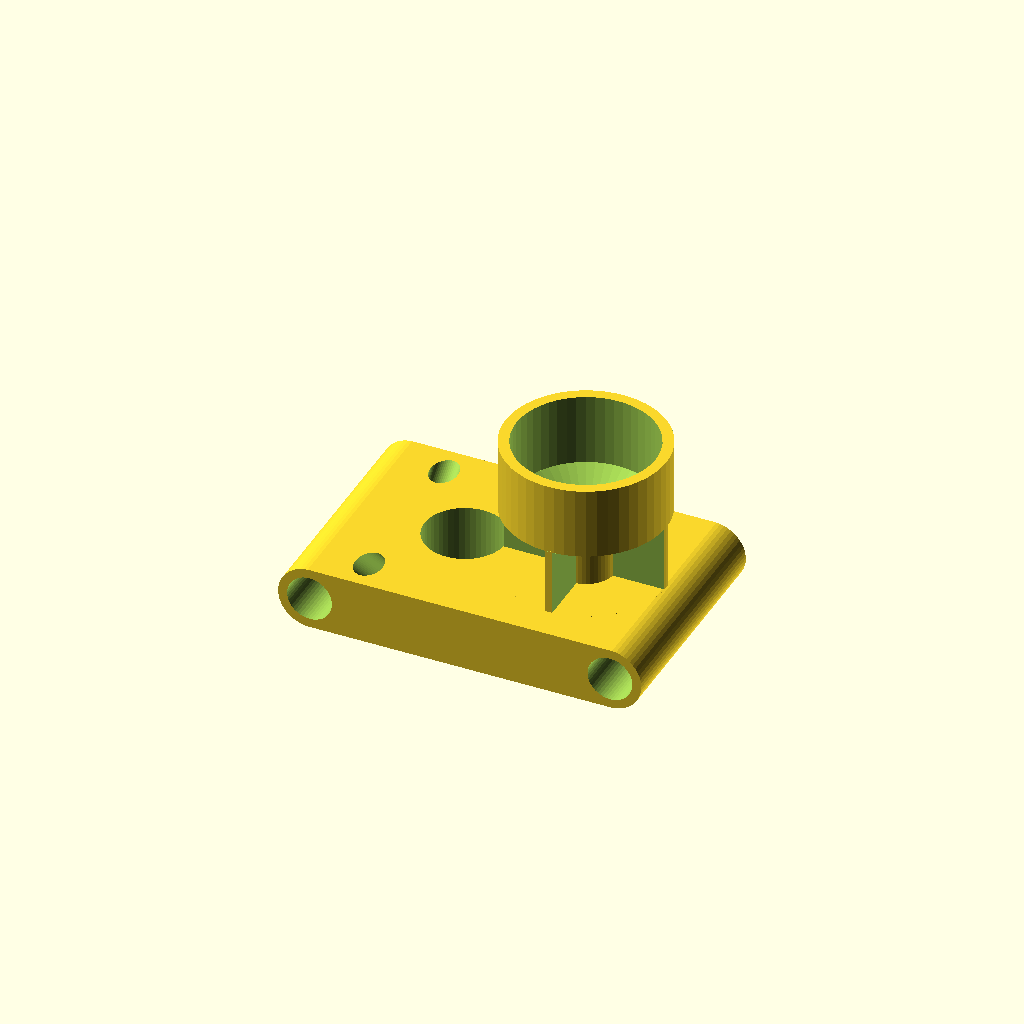
Cell 1: rendered with the file's own defaults.
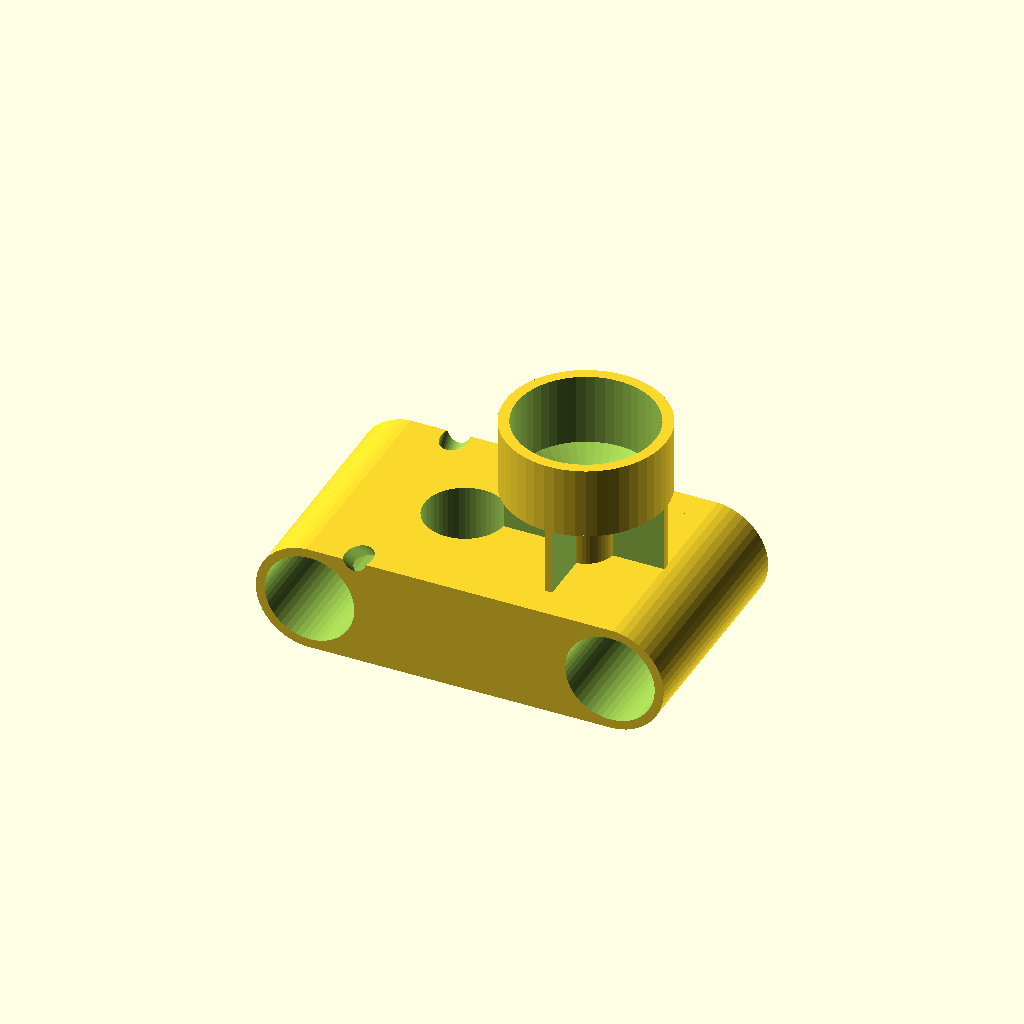
Cell 2: the same model with standoffDiameter = 10.
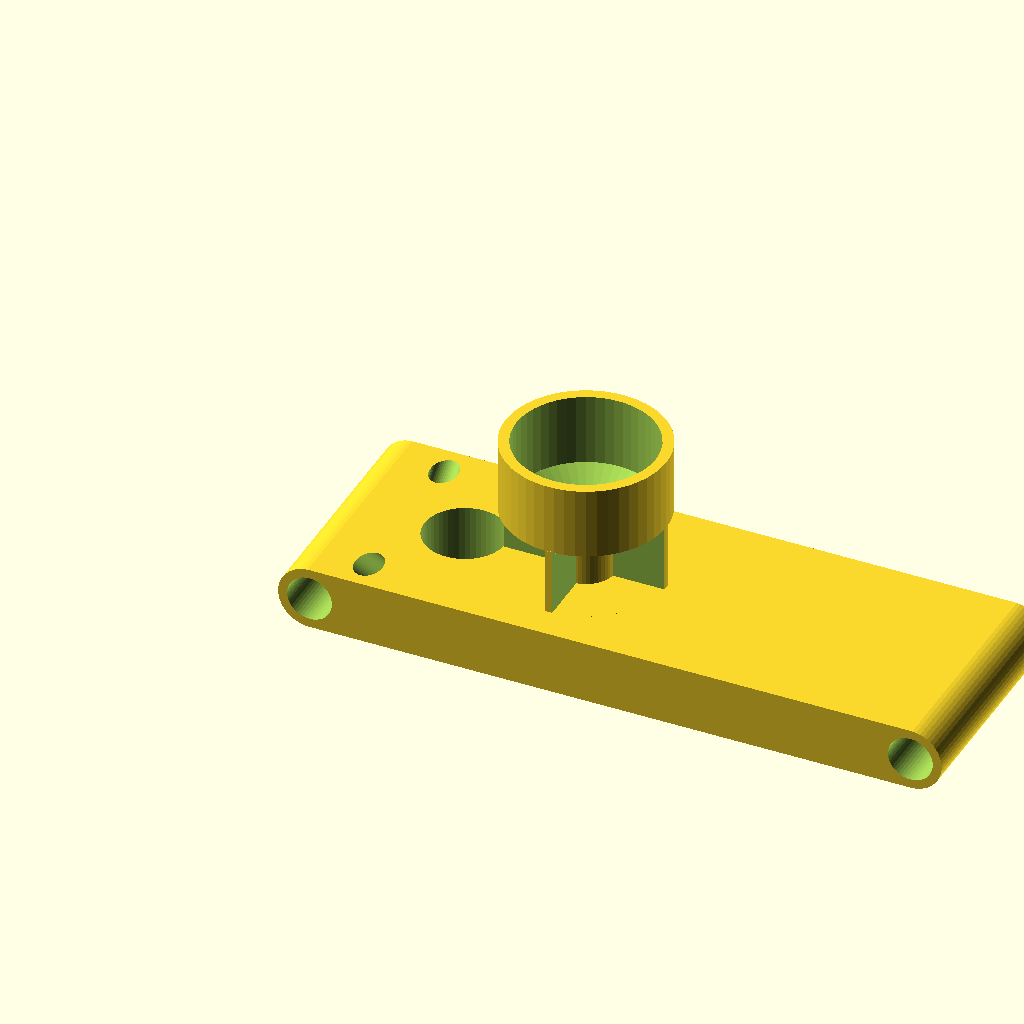
Cell 3: standoffSpacing = 67 (everything else at default).
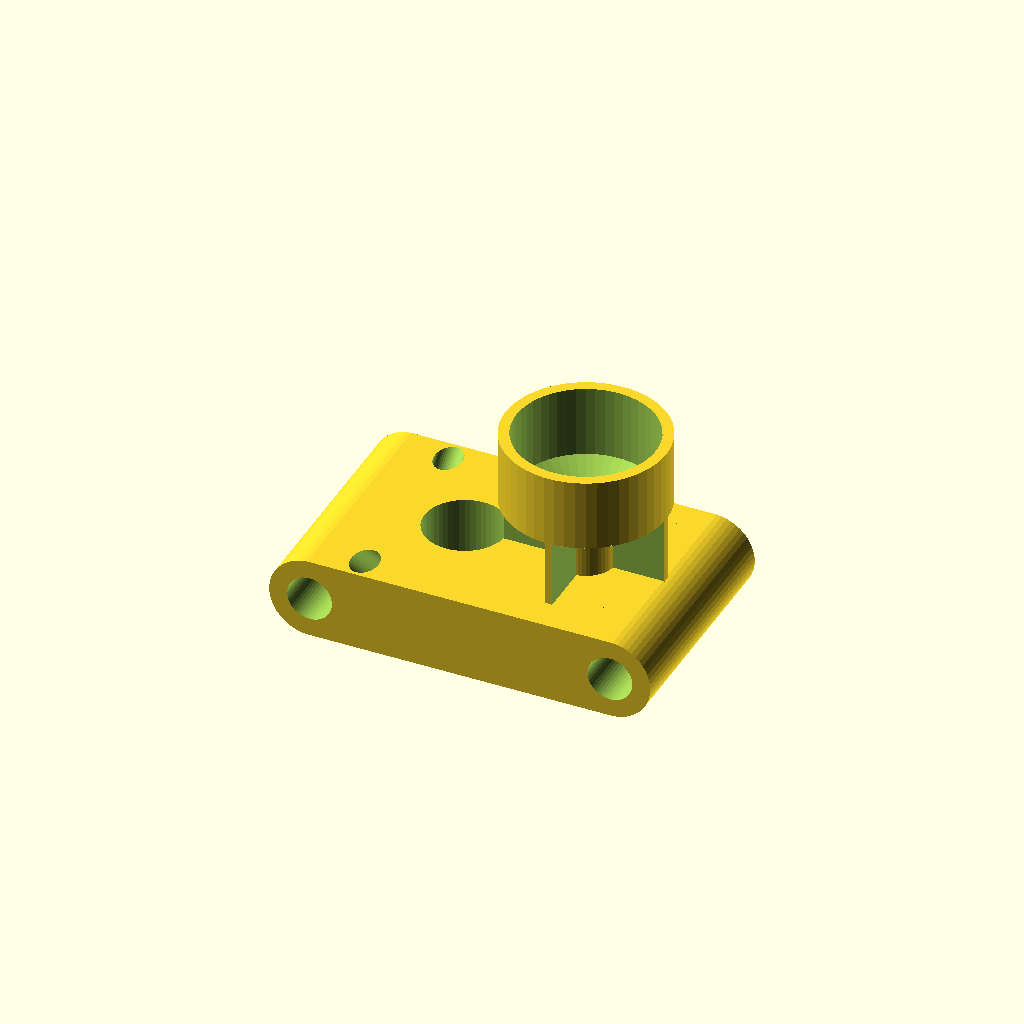
Cell 4 — walls set to 2, the other parameters unchanged.
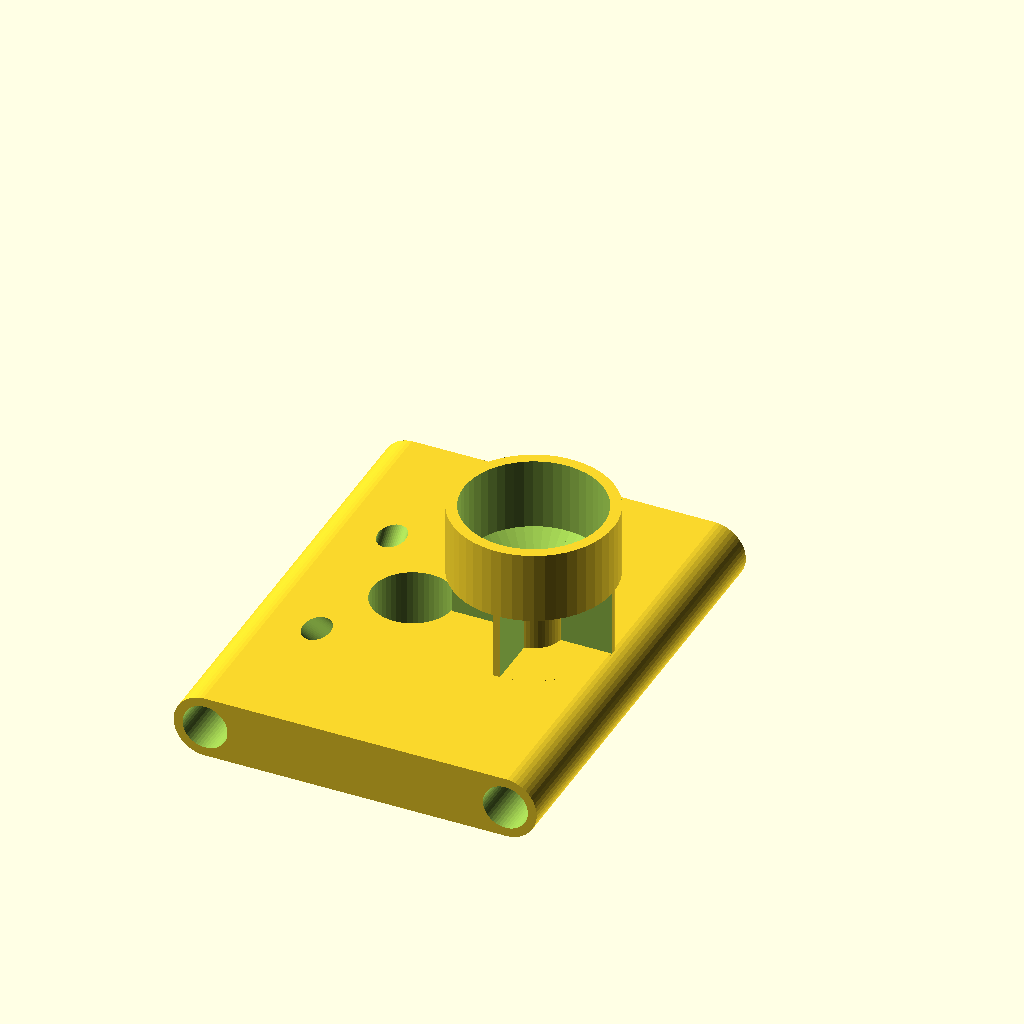
Cell 5: width = 50 (everything else at default).
One fixed orthographic camera (rotation 55°, 0°, 25°; colour scheme Cornfield) for every cell.
Source of the model, inputs/thingiverse/thing-3052988/files/acrobrat_back_plate.scad:
/* [General] */
// Diameter of the Standoffs
standoffDiameter = 5;
// Spacing between the standoffs (center to center)
standoffSpacing = 33.5;
// Wall thickness of the base plate
walls = 1.0;
// Width of the baseplate (length of the standoffs)
width = 25;

/* [RX Antenna] */
// Diameter of the antenna holes, set to 0 to disable
rxAntennaHoleRadius = 1.5;
// Position of the Antenna holes
rxAntennaOffset = 5;

/* [VTX Antenna] */
// Diameter of the top part of the Antenna, set to 0 to disable
vtxTopDiameter = 15.5;
// Height of the top part of antenna
vtxTopHeight = 8;
// Height of the part where the antenna is transitioning from bigger to smaller diameter
vtxTransitionHeight = 3.5;
// Diameter of the Bottom part of the Antenna, set to 0 to disable
vtxBottomDiameter = 4;
//Height of the bottom part of the Antenna
vtxBottomHeight = 4;
// Wall thickness of the Antenna mount, set to 0 to disable
vtxAntennaWalls = 1.2;
// With of the support cross for the Antanna mount
vtxCrossWidth = 0.8;
// Diameter of the Antenna hole
vtxAntennaDiameter = 3.2;
// Position of the Antenna Holder
vtxOffset = 25;

/* [Buzzer] */
// Diameter of the Buzzer, set to 0 to disable
buzzerDiameter = 9;
// Position of the Buzzer hole
buzzerOffset = 11.5;

/* [HIDDEN] */
standoffRadius = standoffDiameter / 2;
buzzerRadius = buzzerDiameter / 2;

vtxTopRadius = vtxTopDiameter / 2;
vtxBottomRadius = vtxBottomDiameter / 2;
vtxAntennaRadius = vtxAntennaDiameter / 2;

center = width / 2;

$fn = 50;

holder();

module cross() {
    difference() {
        cylinder(r = vtxTopRadius + vtxAntennaWalls, h = vtxBottomHeight + vtxTransitionHeight);
        antennaMountFull();
        
        translate([0, 0, -1])
            cylinder(r = vtxBottomRadius, h = vtxBottomHeight + 2);
        
        for(a=[0:90:360]) {
            rotate([0, 0, a])
                translate([vtxCrossWidth / 2, vtxCrossWidth / 2, -1])
                    cube([vtxTopRadius + vtxAntennaWalls, vtxTopRadius + vtxAntennaWalls, vtxBottomHeight + vtxTransitionHeight + 2]);
        }
    }
}

module antennaMountFull() {
    cylinder(r = vtxBottomRadius + vtxAntennaWalls, h = vtxBottomHeight);

    hull() {
        translate([0, 0, vtxBottomHeight])
            cylinder(r = vtxBottomRadius + vtxAntennaWalls, h = 0.1);

        translate([0, 0, vtxBottomHeight + vtxTransitionHeight])
            cylinder(r = vtxTopRadius + vtxAntennaWalls, h = 0.1);
    }
    
    translate([0, 0, vtxBottomHeight + vtxTransitionHeight])
        cylinder(r = vtxTopRadius + vtxAntennaWalls, h = vtxTopHeight);
}

module antennaMount() {
    difference() {
        antennaMountFull();

        translate([0, 0, -1])
            cylinder(r = vtxBottomRadius, h = vtxBottomHeight + 2);
        
        hull() {
            translate([0, 0, vtxBottomHeight - 0.1])
                cylinder(r = vtxBottomRadius, h = 0.1);

            translate([0, 0, vtxBottomHeight + vtxTransitionHeight])
                cylinder(r = vtxTopRadius, h = 0.1);
        }
        
        translate([0, 0, vtxBottomHeight + vtxTransitionHeight])
            cylinder(r = vtxTopRadius, h = vtxTopHeight + 1);
    }
}

module holder() {
    difference() {
        group() {
            // Baseplate
            hull() {
                rotate([90, 0, 0]) {
                    cylinder(r = standoffRadius + walls, h = width);
                    translate([standoffSpacing, 0, 0])
                        cylinder(r = standoffRadius + walls, h = width);
                }
            }
            
            // VTX Antenna
            translate([vtxOffset, -center, standoffRadius + walls - 0.1]) {
                antennaMount();
                cross();
            }
        }
        
        // VTX Antenna Hole
        translate([25, -center, -(standoffRadius + walls + 1)])
                cylinder(r = vtxAntennaRadius, h = standoffDiameter + walls * 2 + 2);

        // RX Antenna hole
        translate([rxAntennaOffset, -center, -5.5]) {
            rotate([45, 0, 0])
                cylinder(r= rxAntennaHoleRadius, h = 20);
            rotate([-45, 0, 0])
                cylinder(r= rxAntennaHoleRadius, h = 20);
        }
        
        // Buzzer hole
        translate([buzzerOffset, -center, -(standoffRadius + walls + 1)])
            cylinder(r= buzzerRadius, h = standoffDiameter + walls * 2 + 2);

        // Standoff holes
        translate([0, 1, 0]) {
            rotate([90, 0, 0]) {
                cylinder(r = standoffRadius, h = width + 2);
                translate([standoffSpacing, 0, 0])
                    cylinder(r = standoffRadius, h = width + 2);
            }
        }    
    }
}
Parameter table extracted from the source (name, type, default, range or options):
standoffDiameter: number, default 5
standoffSpacing: number, default 33.5
walls: number, default 1
width: number, default 25
rxAntennaHoleRadius: number, default 1.5
rxAntennaOffset: number, default 5
vtxTopDiameter: number, default 15.5
vtxTopHeight: number, default 8
vtxTransitionHeight: number, default 3.5
vtxBottomDiameter: number, default 4
vtxBottomHeight: number, default 4
vtxAntennaWalls: number, default 1.2
vtxCrossWidth: number, default 0.8
vtxAntennaDiameter: number, default 3.2
vtxOffset: number, default 25
buzzerDiameter: number, default 9
buzzerOffset: number, default 11.5
